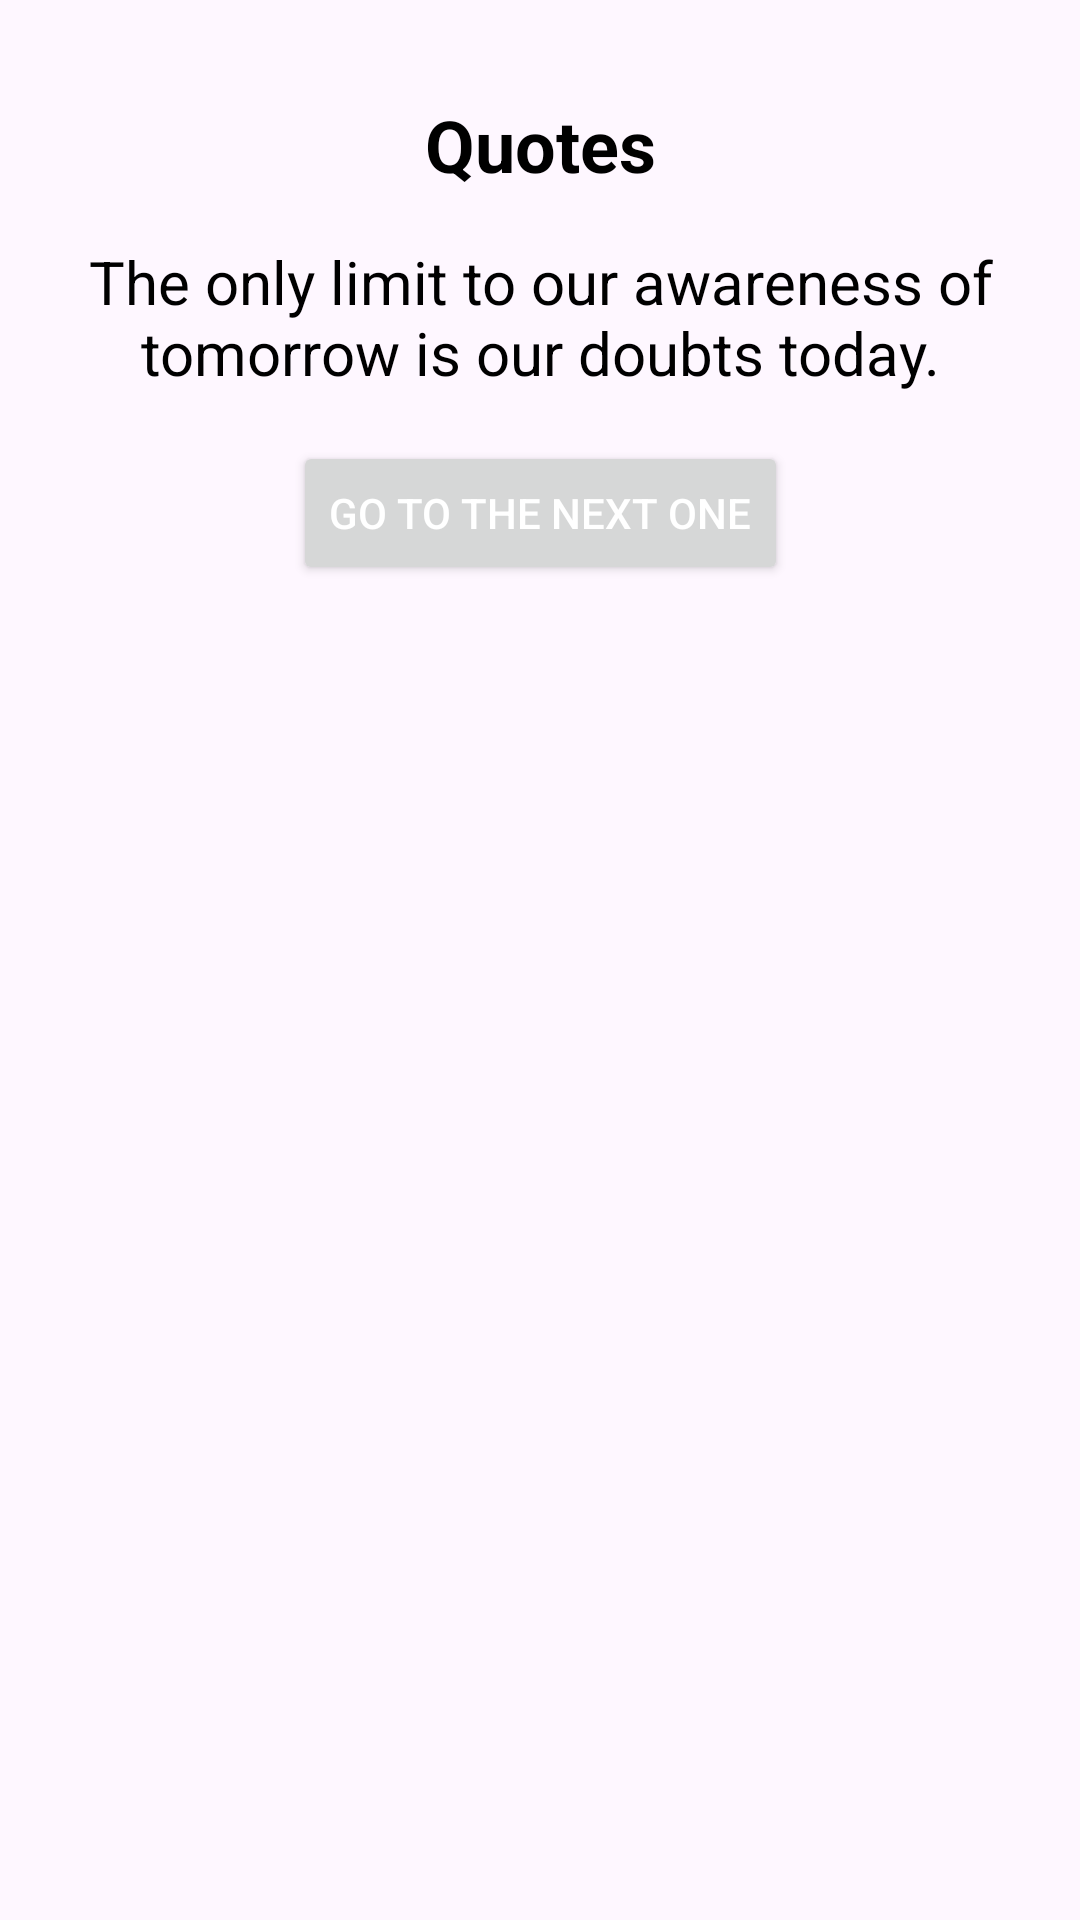

Layout XML and referenced resources for this Android screen:
<!-- AndroidManifest.xml: application theme Theme.Lab35 -->
<!-- res/layout/fragment_first.xml -->
<?xml version="1.0" encoding="utf-8"?>
<androidx.constraintlayout.widget.ConstraintLayout
    xmlns:android="http://schemas.android.com/apk/res/android"
    xmlns:app="http://schemas.android.com/apk/res-auto"
    xmlns:tools="http://schemas.android.com/tools"
    android:layout_width="match_parent"
    android:layout_height="match_parent"
    tools:context=".FirstFragment">

    <TextView
        android:id="@+id/introTitle"
        android:layout_width="wrap_content"
        android:layout_height="wrap_content"
        android:text="@string/maintext"
        android:textSize="24sp"
        android:textStyle="bold"
        android:textColor="@color/black"
        app:layout_constraintTop_toTopOf="parent"
        app:layout_constraintStart_toStartOf="parent"
        app:layout_constraintEnd_toEndOf="parent"
        android:layout_marginTop="32dp"
        android:gravity="center"
        tools:ignore="VisualLintOverlap" />

    <TextView
        android:id="@+id/textView"
        android:layout_width="0dp"
        android:layout_height="wrap_content"
        android:text="@string/text1"
        android:textSize="20sp"
        android:textColor="@color/black"
        app:layout_constraintStart_toStartOf="parent"
        app:layout_constraintTop_toBottomOf="@id/introTitle"
        app:layout_constraintEnd_toEndOf="parent"
        android:layout_marginTop="16dp"
        android:gravity="center"
        tools:ignore="MissingConstraints" />

    <Button android:id="@+id/btnToSecond"
        android:layout_width="wrap_content"
        android:layout_height="wrap_content"
        android:text="@string/btnToSecond"
        android:textColor="@android:color/white"
        app:layout_constraintTop_toBottomOf="@id/textView"
        app:layout_constraintStart_toStartOf="parent"
        app:layout_constraintEnd_toEndOf="parent"
        android:layout_marginTop="16dp" />

</androidx.constraintlayout.widget.ConstraintLayout>
<!-- resources referenced by this layout -->
<resources>
  <string name="btnToSecond">Go to the next one</string>
  <string name="maintext">Quotes</string>
  <string name="text1">The only limit to our awareness of tomorrow is our doubts today.</string>
  <style name="Theme.Lab35" parent="Base.Theme.Lab35" />
  <style name="Base.Theme.Lab35" parent="Theme.Material3.DayNight.NoActionBar">
          
          
      </style>
  <!-- not gathered from this repository: default colours our renderer supplied (Android Studio template values) -->
  <color name="black">#FF000000</color>
</resources>
